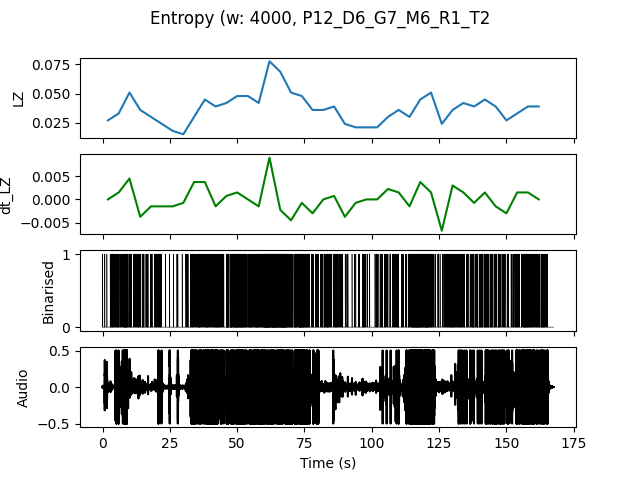

The file beside this chart, header and first rows:
, t0, LZ, dt_LZ, IOI
0.0, 0.0, 0.02692, 0.0, 0.4444
4.0, 4.0, 0.03291, 0.001496, 0.2857
8.0, 8.0, 0.05085, 0.004487, 0.2222
12.0, 12.0, 0.0359, -0.003739, 0.3077
16.0, 16.0, 0.02991, -0.001496, 0.3636
20.0, 20.0, 0.02393, -0.001496, 0.5
24.0, 24.0, 0.01795, -0.001496, 0.8
28.0, 28.0, 0.01496, -0.0007479, 0.8
32.0, 32.0, 0.02991, 0.003739, 0.3077
36.0, 36.0, 0.04487, 0.003739, 0.2353
40.0, 40.0, 0.03889, -0.001496, 0.2
44.0, 44.0, 0.04188, 0.0007479, 0.2105
48.0, 48.0, 0.04786, 0.001496, 0.1429
52.0, 52.0, 0.04786, 0.0, 0.1818
56.0, 56.0, 0.04188, -0.001496, 0.1818
60.0, 60.0, 0.07778, 0.008974, 0.09756
64.0, 64.0, 0.0688, -0.002244, 0.1026
68.0, 68.0, 0.05085, -0.004487, 0.1667
72.0, 72.0, 0.04786, -0.0007479, 0.1429
76.0, 76.0, 0.0359, -0.002991, 0.3333
80.0, 80.0, 0.0359, 0.0, 0.25
84.0, 84.0, 0.03889, 0.0007479, 0.2857
88.0, 88.0, 0.02393, -0.003739, 0.5714
92.0, 92.0, 0.02094, -0.0007479, 0.8
96.0, 96.0, 0.02094, 0.0, 0.5
100.0, 100.0, 0.02094, 0.0, 0.5
104.0, 104.0, 0.02991, 0.002244, 0.4444
108.0, 108.0, 0.0359, 0.001496, 0.3636
112.0, 112.0, 0.02991, -0.001496, 0.2353
116.0, 116.0, 0.04487, 0.003739, 0.1333
120.0, 120.0, 0.05085, 0.001496, 0.2
124.0, 124.0, 0.02393, -0.006731, 0.4444
128.0, 128.0, 0.0359, 0.002991, 0.2353
132.0, 132.0, 0.04188, 0.001496, 0.2857
136.0, 136.0, 0.03889, -0.0007479, 0.2667
140.0, 140.0, 0.04487, 0.001496, 0.2353
144.0, 144.0, 0.03889, -0.001496, 0.3077
148.0, 148.0, 0.02692, -0.002991, 0.4444
152.0, 152.0, 0.03291, 0.001496, 0.3333
156.0, 156.0, 0.03889, 0.001496, 0.2105
160.0, 160.0, 0.03889, 0.0, 0.25
